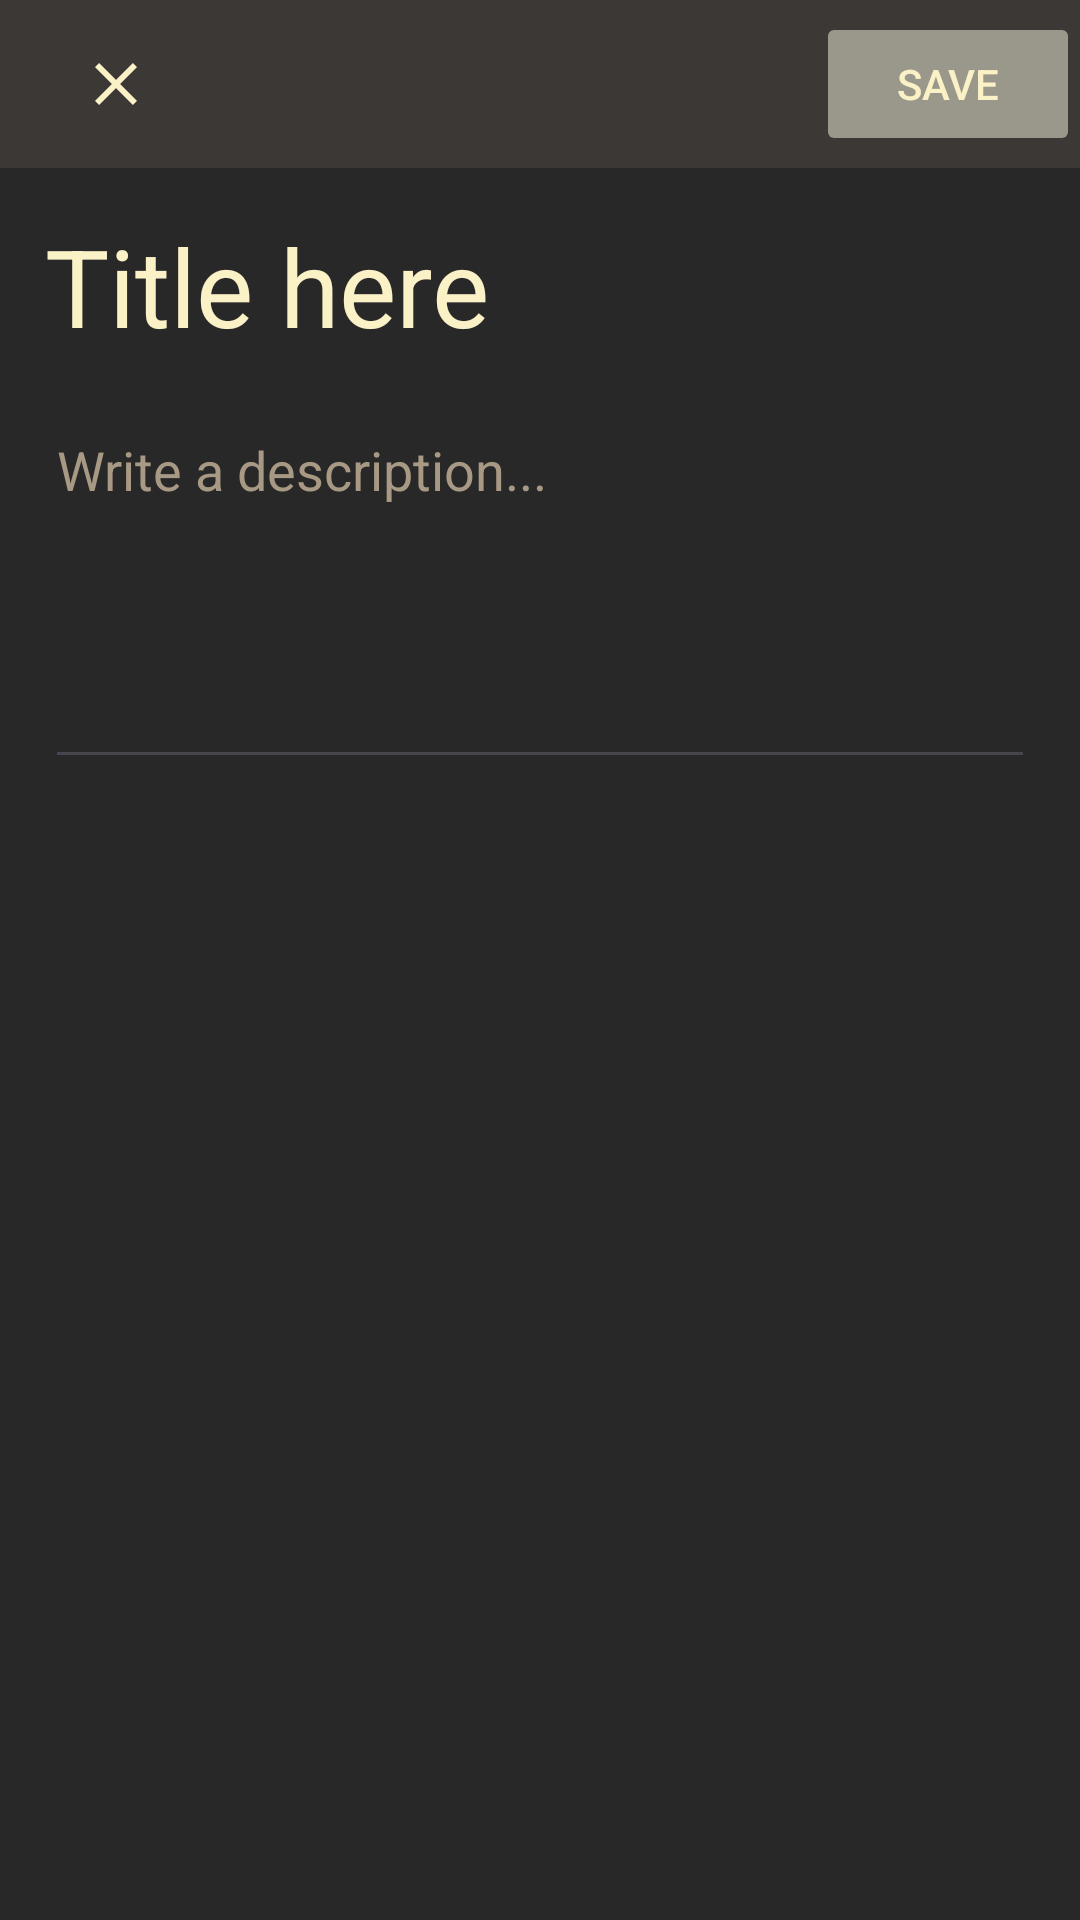

Write the Android layout XML for this screen, with the resource values it uses.
<!-- AndroidManifest.xml: application theme Theme.ToDoDroid -->
<!-- res/layout/fragment_todo_expand.xml -->
<?xml version="1.0" encoding="utf-8"?>
<androidx.constraintlayout.widget.ConstraintLayout xmlns:android="http://schemas.android.com/apk/res/android"
    xmlns:app="http://schemas.android.com/apk/res-auto"
    android:id="@+id/fragment_todo_expand"
    android:layout_width="match_parent"
    android:layout_height="match_parent"
    android:background="@color/gruvbox_background">

    <Toolbar
        android:id="@+id/todoexpand_toolbar"
        android:layout_width="match_parent"
        android:layout_height="wrap_content"
        android:background="@color/gruvbox_black"
        app:layout_constraintStart_toStartOf="parent"
        app:layout_constraintTop_toTopOf="parent">

        <ImageButton
            android:id="@+id/todoexpand_close_button"
            android:layout_width="45dp"
            android:layout_height="45dp"
            android:layout_gravity="start|center"
            android:background="@android:color/transparent"
            android:src="@drawable/close" />

        <Button
            android:id="@+id/todoexpand_save_button"
            android:layout_width="wrap_content"
            android:layout_height="wrap_content"
            android:layout_gravity="end"
            android:text="@string/save_text"
            android:textColor="@color/gruvbox_white_light"
            android:enabled="false"
            android:backgroundTint="@color/gruvbox_green_grayed"
            />

    </Toolbar>

    <ScrollView
        android:id="@+id/todoexpand_content_scroll"
        android:layout_width="match_parent"
        android:layout_height="0dp"
        app:layout_constraintBottom_toBottomOf="parent"
        app:layout_constraintStart_toStartOf="parent"
        app:layout_constraintTop_toBottomOf="@id/todoexpand_toolbar">

        <androidx.constraintlayout.widget.ConstraintLayout
            android:id="@+id/todoexpand_content_panel"
            android:layout_width="match_parent"
            android:layout_height="wrap_content">

            <androidx.constraintlayout.widget.ConstraintLayout
                android:id="@+id/todoexpand_title_panel"
                android:layout_width="match_parent"
                android:layout_height="wrap_content"
                android:layout_margin="15dp"
                app:layout_constraintStart_toStartOf="parent"
                app:layout_constraintTop_toTopOf="parent">

                <EditText
                    android:id="@+id/todoexpand_title_field"
                    android:layout_width="wrap_content"
                    android:layout_height="wrap_content"
                    android:background="@android:color/transparent"
                    android:text="Title here"
                    android:textColor="@color/gruvbox_white_light"
                    android:textSize="36sp"
                    app:layout_constraintStart_toStartOf="parent"
                    app:layout_constraintTop_toTopOf="parent" />

            </androidx.constraintlayout.widget.ConstraintLayout>

            <androidx.constraintlayout.widget.ConstraintLayout
                android:id="@+id/todoexpand_desc_panel"
                android:layout_width="match_parent"
                android:layout_height="wrap_content"
                android:layout_margin="15dp"
                app:layout_constraintStart_toStartOf="parent"
                app:layout_constraintTop_toBottomOf="@id/todoexpand_title_panel">

                <EditText
                    android:id="@+id/todoexpand_desc_field"
                    android:layout_width="match_parent"
                    android:layout_height="wrap_content"
                    android:gravity="top"
                    android:hint="@string/description_hint"
                    android:minLines="5"
                    android:textColor="@color/gruvbox_white_light"
                    android:textColorHint="@color/gruvbox_white"
                    android:textSize="18sp"
                    app:layout_constraintStart_toStartOf="parent"
                    app:layout_constraintTop_toTopOf="parent" />

            </androidx.constraintlayout.widget.ConstraintLayout>

            <LinearLayout
                android:id="@+id/todoexpand_button_panel"
                android:layout_width="match_parent"
                android:layout_height="wrap_content"
                android:layout_marginTop="15dp"
                android:orientation="vertical"
                app:layout_constraintStart_toStartOf="parent"
                app:layout_constraintTop_toBottomOf="@id/todoexpand_desc_panel"/>


        </androidx.constraintlayout.widget.ConstraintLayout>

    </ScrollView>

</androidx.constraintlayout.widget.ConstraintLayout>
<!-- resources referenced by this layout -->
<resources>
  <color name="gruvbox_background">#282828</color>
  <color name="gruvbox_black">#3c3836</color>
  <color name="gruvbox_green_grayed">#99988B</color>
  <color name="gruvbox_white">#a89984</color>
  <color name="gruvbox_white_light">#fbf1c7</color>
  <!-- drawable close (drawable) -->
  <vector xmlns:android="http://schemas.android.com/apk/res/android" android:height="24dp" android:tint="@color/gruvbox_white_light" android:viewportHeight="960" android:viewportWidth="960" android:width="24dp">
        
      <path android:fillColor="@color/gruvbox_white_light" android:pathData="M256,760L200,704L424,480L200,256L256,200L480,424L704,200L760,256L536,480L760,704L704,760L480,536L256,760Z"/>
      
  </vector>
  <string name="description_hint">Write a description...</string>
  <string name="save_text">Save</string>
  <style name="Theme.ToDoDroid" parent="Base.Theme.ToDoDroid" />
  <style name="Base.Theme.ToDoDroid" parent="Theme.Material3.DayNight.NoActionBar">
          
      <item name="colorPrimary">@color/gruvbox_black</item>
      <item name="colorControlHighlight">@color/gruvbox_blue_light</item>
      </style>
  <color name="gruvbox_blue_light">#83a598</color>
</resources>
